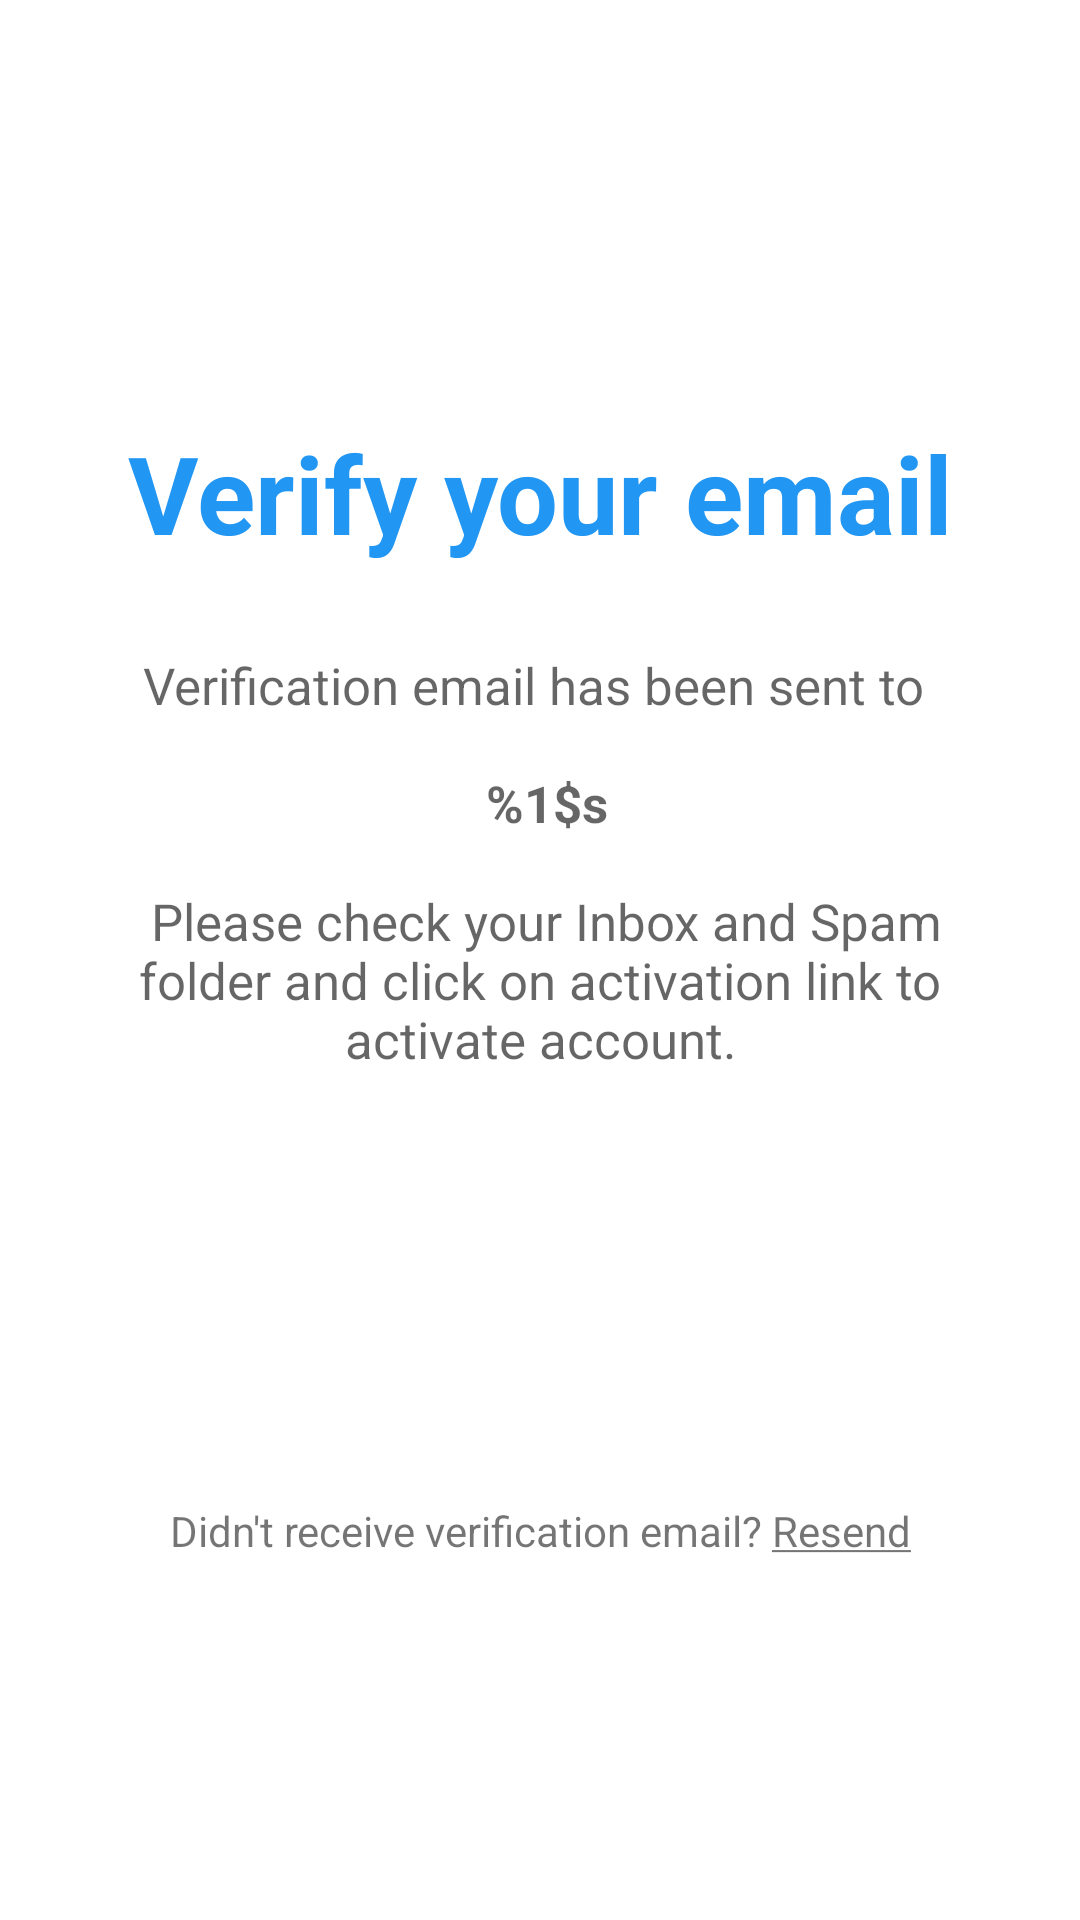

This screen was rendered from an Android layout file. Write that file and the resources it references.
<!-- AndroidManifest.xml: application theme Theme.MedPal -->
<!-- res/layout/activity_verify_email.xml -->
<?xml version="1.0" encoding="utf-8"?>
<androidx.constraintlayout.widget.ConstraintLayout xmlns:android="http://schemas.android.com/apk/res/android"
    xmlns:app="http://schemas.android.com/apk/res-auto"
    xmlns:tools="http://schemas.android.com/tools"
    android:layout_width="match_parent"
    android:layout_height="match_parent"
    tools:context=".LoginSystem.VerifyEmail">

    <TextView
        android:id="@+id/verifyEmail_header"
        android:layout_width="0dp"
        android:layout_height="wrap_content"
        android:layout_marginTop="140dp"
        android:gravity="center"
        android:text="@string/verifyEmail_header"
        android:textAppearance="@style/TextAppearance.AppCompat.Large"
        android:textColor="@color/midBlue"
        android:textSize="36sp"
        android:textStyle="bold"
        android:typeface="normal"
        app:layout_constraintEnd_toEndOf="parent"
        app:layout_constraintHorizontal_bias="0.0"
        app:layout_constraintStart_toStartOf="parent"
        app:layout_constraintTop_toTopOf="parent" />

    <TextView
        android:id="@+id/verifyEmail_msg"
        android:layout_width="313dp"
        android:layout_height="163dp"
        android:text="@string/verifyEmail_msg"
        android:textAlignment="center"
        android:textAppearance="@style/TextAppearance.AppCompat.Display1"
        android:textSize="17sp"
        app:layout_constraintBottom_toBottomOf="parent"
        app:layout_constraintEnd_toEndOf="parent"
        app:layout_constraintStart_toStartOf="parent"
        app:layout_constraintTop_toBottomOf="@+id/verifyEmail_header"
        app:layout_constraintVertical_bias="0.099" />

    <TextView
        android:id="@+id/verifyEmail_resend"
        android:layout_width="wrap_content"
        android:layout_height="wrap_content"
        android:text="@string/noVerificationEmailMsg"
        app:layout_constraintBottom_toBottomOf="parent"
        app:layout_constraintEnd_toEndOf="parent"
        app:layout_constraintHorizontal_bias="0.5"
        app:layout_constraintStart_toStartOf="parent"
        app:layout_constraintTop_toBottomOf="@+id/verifyEmail_msg" />

    <Button
        android:id="@+id/verifyEmail_backtoLogin"
        android:layout_width="wrap_content"
        android:layout_height="wrap_content"
        android:layout_marginTop="69dp"
        android:layout_marginBottom="224dp"
        android:text="@string/verifyEmail_buttonBackToLogin"
        app:layout_constraintBottom_toBottomOf="parent"
        app:layout_constraintEnd_toEndOf="parent"
        app:layout_constraintStart_toStartOf="parent"
        app:layout_constraintTop_toBottomOf="@+id/verifyEmail_msg"
        app:layout_constraintVertical_bias="0.0"
        android:theme="@style/Theme.Button"/>

</androidx.constraintlayout.widget.ConstraintLayout>
<!-- resources referenced by this layout -->
<resources>
  <color name="midBlue">#2196F3</color>
  <string name="noVerificationEmailMsg">Didn\'t receive verification email? <u>Resend</u></string>
  <string name="verifyEmail_buttonBackToLogin">Back to Login</string>
  <string name="verifyEmail_header">Verify your email</string>
  <string name="verifyEmail_msg">Verification email has been sent to \n \n <b>%1$s</b>\n \n Please check your Inbox and Spam folder and click on activation link to activate account.</string>
  <style name="Theme.Button" parent="Widget.AppCompat.Button.Colored">
          <item name="colorButtonNormal">@color/midBlue</item>
          <item name="android:textColor">#ffffffff</item>
      </style>
  <style name="Theme.MedPal" parent="Theme.MaterialComponents.DayNight.DarkActionBar">
          
          <item name="colorPrimary">#81D4FA</item>
          <item name="colorPrimaryVariant">#607D8B</item>
          <item name="colorOnPrimary">@color/white</item>
          
          <item name="colorSecondary">@color/teal_200</item>
          <item name="colorSecondaryVariant">@color/teal_700</item>
          <item name="colorOnSecondary">@color/black</item>
          
          <item name="android:statusBarColor" tools:targetApi="l">?attr/colorPrimaryVariant</item>
          
      </style>
  <color name="white">#FFFFFFFF</color>
  <color name="teal_200">#FF03DAC5</color>
  <color name="teal_700">#FF018786</color>
  <color name="black">#FF000000</color>
</resources>
